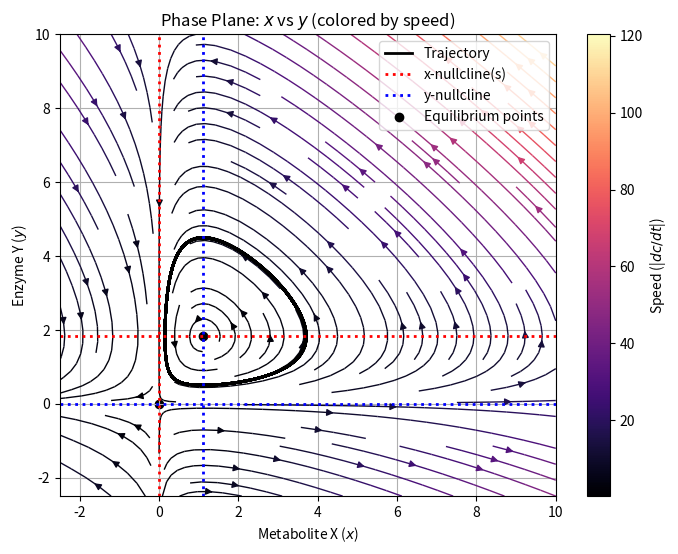

Here is the Python script that generated this plot:
"""
Deterministic Gene Regulation Model: Lotka-Volterra
Forked from assignment2.py
"""

import numpy as np
import matplotlib.pyplot as plt
from scipy.integrate import odeint
import scipy.optimize as sp

def gene_regulation_model_lv(y0, t, alpha, beta, gamma, delta): 
    """
    Lotka-Volterra (Predator-Prey) Model

    Parameters: description listed in the main() function. 

    Returns: the derivatives of the concentrations of metabolite and protein.
    """
    x, y = y0

    dx_dt = alpha * x - beta*x*y
    dy_dt = -gamma * y + delta * x * y

    return dx_dt, dy_dt


def solve_gene_regulation_model(gene_regulation_model, initial_conditions, t, params):
    """
    Solves the specified gene regulation model using the odeint solver.
    """
    solution = odeint(gene_regulation_model, initial_conditions, t, args=(
        params['alpha'], params['beta'], params['gamma'], params['delta']
    ))
    return solution


def vector_field(model_type, grid, initial_conditions, params):
    """
    Computes the vector field for the phase plane plot.

    Parameters: 
    model_type: function
        The gene regulation model function to be used.
    grid: np.ndarray
        The grid of values for the phase plane.
    initial_conditions: list
        Initial conditions for the model.
    params: dict
        Parameters for the gene regulation model.

    Returns:
    U: np.ndarray
        The x values of the vector field for the phase plot.
    V: np.ndarray
        The y values of the vector field for the phase plot.
    """
    U = np.zeros((len(grid), len(grid)))
    V = np.zeros((len(grid), len(grid)))
    
    for i, x in enumerate(grid):
        for j, y in enumerate(grid):
            y0 = [x, y]
            dydt = model_type(y0, 0, **params)
            U[j, i] = dydt[0]  # dx/dt
            V[j, i] = dydt[1]  # dy/dt
    
    print("U max:", np.max(np.abs(U)))
    print("V max:", np.max(np.abs(V)))
    return U, V


def plot_phase_plane(model_type, initial_conditions, var_indices, grid, params, solution=None, nullclines=False, equilibria=False, save_path=None):
    """
    Plots the phase plane for the gene regulation model.

    Parameters:
    model_type: function
        The gene regulation model function to be used.
    initial_conditions: list
        Initial conditions for the model.
    var_indices: list
        Indices of the variables to be plotted on the x and y axes.
    grid: np.ndarray
        The grid of values for the phase plane.
    params: dict
        Parameters for the gene regulation model.
    solution: np.ndarray
        Solution array for plotting the trajectory, solved by odeint solver.
    save_path: str
        Path to save the plot. If None, the plot will be shown.
    """
    X, Y = np.meshgrid(grid, grid)
    U, V = vector_field(model_type, grid, initial_conditions, params)
    speed = np.sqrt(U**2 + V**2) # Magnitude of the vector field

    plt.figure(figsize=(8, 6))
    strm = plt.streamplot(X, Y, U, V, color=speed, cmap='magma', density=1.0, linewidth=1)
    plt.colorbar(strm.lines, label=r'Speed (|$dc/dt$|)')

    plt.xlabel(r'Metabolite X ($x$)')
    plt.ylabel(r'Enzyme Y ($y$)')
    plt.title(r'Phase Plane: $x$ vs $y$ (colored by speed)')
    plt.grid(True)

    if solution is not None:
        plt.plot(solution[:, var_indices[0]], solution[:, var_indices[1]], color='black', lw=2, label='Trajectory')
        plt.legend()

    if nullclines:
        # x-nullcline
        plt.axvline(x=0, color='red', lw=2, linestyle=":", label='x-nullcline(s)')
        plt.axhline(y=params["alpha"]/params["beta"], color='red', lw=2, linestyle=":")

        # y-nullcline
        plt.axvline(x=params["gamma"]/params["delta"], color='blue', lw=2, linestyle=":", label='y-nullcline')
        plt.axhline(y=0, color='blue', lw=2, linestyle=":")        
        plt.legend()

    if equilibria:
        pnts = [(0,0), (params["gamma"]/params["delta"], params["alpha"]/params["beta"])]
        plt.scatter(*zip(*pnts), color='black', label="Equilibrium points")
        plt.legend(loc='upper right')

    if save_path:
        plt.savefig(save_path, dpi=300)
        plt.close()
    else:
        plt.show()

initial_conditions = [1, 0.5]  # Initial concentrations for x, y
t = np.linspace(0, 100, 1000)  # small steps for smooth limit-cycle

params = {
    'alpha': 2, # metabolite import rate
    'beta': 1.1, # complex formation rate
    'gamma': 1, # enzyme degradation rate
    'delta': 0.9 # catalysis rate
}

solution = solve_gene_regulation_model(
    gene_regulation_model_lv,
    initial_conditions,
    t,
    params
)

# Plot phase plane for model 1
var_indices = [0,1]  # x vs y
grid_vals = np.linspace(-2.5, 10, 20) # show saddle-point at (0,0)

plot_phase_plane(
    gene_regulation_model_lv,
    var_indices=var_indices,
    initial_conditions=initial_conditions,
    grid=grid_vals,
    params=params,
    nullclines=True,
    equilibria=True,
    solution=solution
)
